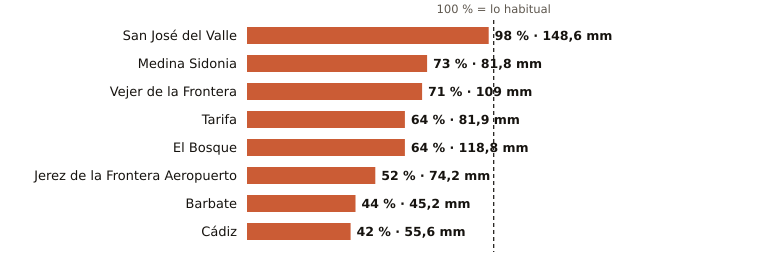

Values plotted in this chart, from the file beside it:
estacion, provincia, indicativo, mm_otono, referencia_mm, pct, periodo_referencia, hasta, hora
San José del Valle, Cádiz, 5950X, 148.6, 152.2, 98, 2008-2025, 2026-11-12, 6
Medina Sidonia, Cádiz, 5983X, 81.8, 111.6, 73, 2006-2025, 2026-11-12, 5
Vejer de la Frontera, Cádiz, 5995B, 109.0, 153.1, 71, 1991-2020, 2026-11-12, 6
Tarifa, Cádiz, 6001, 81.9, 128.8, 64, 1991-2020, 2026-11-12, 6
El Bosque, Cádiz, 5941X, 118.8, 185.9, 64, 2008-2025, 2026-11-12, 5
Jerez de la Frontera Aeropuerto, Cádiz, 5960, 74.2, 142.6, 52, 1991-2020, 2026-11-12, 6
Barbate, Cádiz, 5996B, 45.2, 101.6, 44, 2010-2025, 2026-11-12, 5
Cádiz, Cádiz, 5973, 55.6, 133.8, 42, 1991-2020, 2026-11-12, 6
